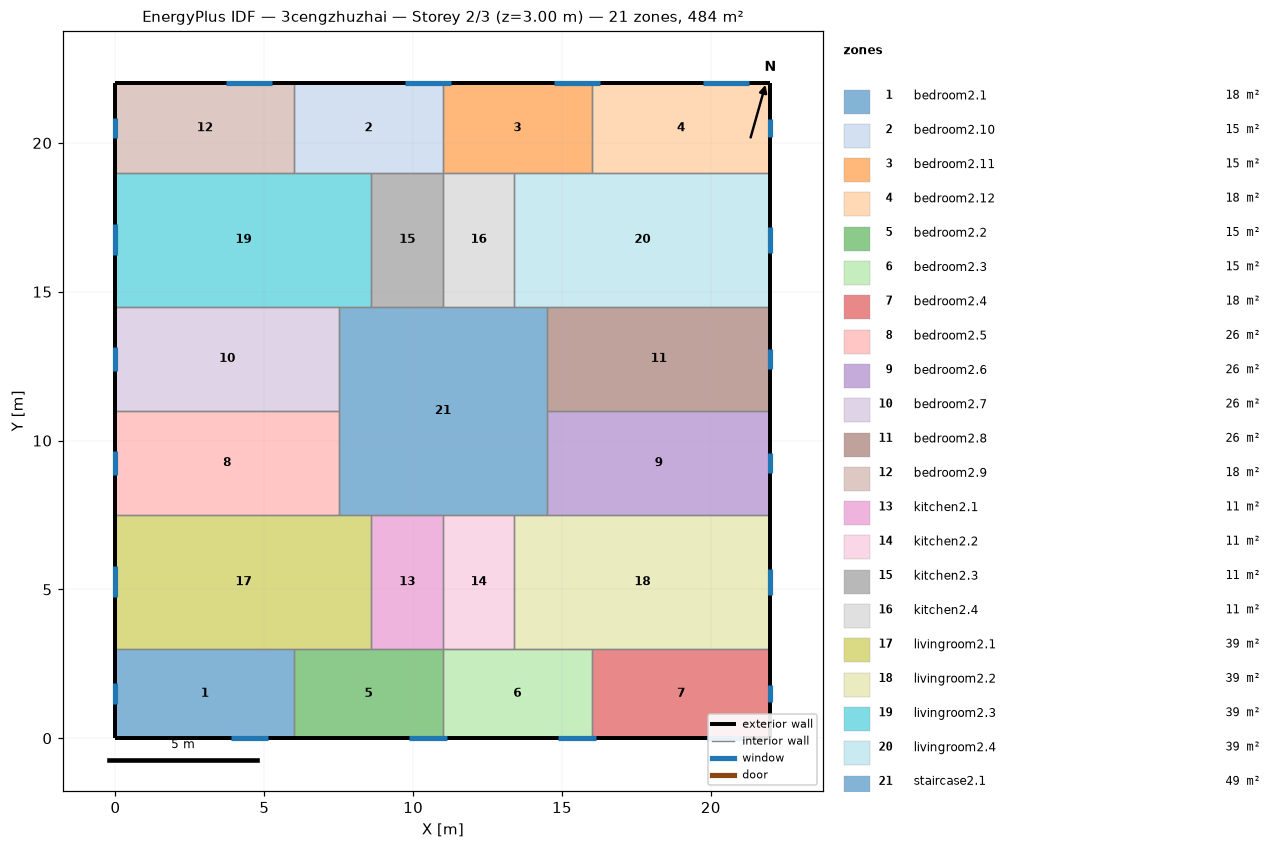
=== STOREY PLAN SPEC (per zone: floor XY polygon, exterior-wall plan segments, windows/doors) ===
zone 1: bedroom2.1  (18.0 m²)
  floor: (6.00, 3.00) (6.00, 0.00) (0.00, 0.00) (0.00, 3.00)
  exterior wall: (0.00, 3.00) – (0.00, 0.00)  [3.0 m]
    window: (0.00, 1.85) – (0.00, 1.15)  [1.0 m²]
  exterior wall: (0.00, 0.00) – (6.00, 0.00)  [6.0 m]
    window: (3.87, 0.00) – (5.13, 0.00)  [1.9 m²]
  interior walls: 2
zone 2: bedroom2.10  (15.0 m²)
  floor: (11.00, 22.00) (11.00, 19.00) (6.00, 19.00) (6.00, 22.00)
  exterior wall: (11.00, 22.00) – (6.00, 22.00)  [5.0 m]
    window: (11.27, 22.00) – (9.73, 22.00)  [2.3 m²]
  interior walls: 4
zone 3: bedroom2.11  (15.0 m²)
  floor: (16.00, 22.00) (16.00, 19.00) (11.00, 19.00) (11.00, 22.00)
  exterior wall: (16.00, 22.00) – (11.00, 22.00)  [5.0 m]
    window: (16.27, 22.00) – (14.73, 22.00)  [2.3 m²]
  interior walls: 4
zone 4: bedroom2.12  (18.0 m²)
  floor: (22.00, 22.00) (22.00, 19.00) (16.00, 19.00) (16.00, 22.00)
  exterior wall: (22.00, 19.00) – (22.00, 22.00)  [3.0 m]
    window: (22.00, 20.21) – (22.00, 20.79)  [0.9 m²]
  exterior wall: (22.00, 22.00) – (16.00, 22.00)  [6.0 m]
    window: (21.27, 22.00) – (19.73, 22.00)  [2.3 m²]
  interior walls: 2
zone 5: bedroom2.2  (15.0 m²)
  floor: (11.00, 3.00) (11.00, 0.00) (6.00, 0.00) (6.00, 3.00)
  exterior wall: (6.00, 0.00) – (11.00, 0.00)  [5.0 m]
    window: (9.87, 0.00) – (11.13, 0.00)  [1.9 m²]
  interior walls: 4
zone 6: bedroom2.3  (15.0 m²)
  floor: (16.00, 3.00) (16.00, 0.00) (11.00, 0.00) (11.00, 3.00)
  exterior wall: (11.00, 0.00) – (16.00, 0.00)  [5.0 m]
    window: (14.87, 0.00) – (16.13, 0.00)  [1.9 m²]
  interior walls: 4
zone 7: bedroom2.4  (18.0 m²)
  floor: (22.00, 3.00) (22.00, 0.00) (16.00, 0.00) (16.00, 3.00)
  exterior wall: (22.00, 0.00) – (22.00, 3.00)  [3.0 m]
    window: (22.00, 1.21) – (22.00, 1.79)  [0.9 m²]
  exterior wall: (16.00, 0.00) – (22.00, 0.00)  [6.0 m]
    window: (19.87, 0.00) – (21.13, 0.00)  [1.9 m²]
  interior walls: 2
zone 8: bedroom2.5  (26.2 m²)
  floor: (7.50, 11.00) (7.50, 7.50) (0.00, 7.50) (0.00, 11.00)
  exterior wall: (0.00, 11.00) – (0.00, 7.50)  [3.5 m]
    window: (0.00, 9.65) – (0.00, 8.85)  [1.2 m²]
  interior walls: 3
zone 9: bedroom2.6  (26.2 m²)
  floor: (22.00, 11.00) (22.00, 7.50) (14.50, 7.50) (14.50, 11.00)
  exterior wall: (22.00, 7.50) – (22.00, 11.00)  [3.5 m]
    window: (22.00, 8.91) – (22.00, 9.59)  [1.0 m²]
  interior walls: 3
zone 10: bedroom2.7  (26.2 m²)
  floor: (7.50, 14.50) (7.50, 11.00) (0.00, 11.00) (0.00, 14.50)
  exterior wall: (0.00, 14.50) – (0.00, 11.00)  [3.5 m]
    window: (0.00, 13.15) – (0.00, 12.35)  [1.2 m²]
  interior walls: 3
zone 11: bedroom2.8  (26.2 m²)
  floor: (22.00, 14.50) (22.00, 11.00) (14.50, 11.00) (14.50, 14.50)
  exterior wall: (22.00, 11.00) – (22.00, 14.50)  [3.5 m]
    window: (22.00, 12.41) – (22.00, 13.09)  [1.0 m²]
  interior walls: 3
zone 12: bedroom2.9  (18.0 m²)
  floor: (6.00, 22.00) (6.00, 19.00) (0.00, 19.00) (0.00, 22.00)
  exterior wall: (0.00, 22.00) – (0.00, 19.00)  [3.0 m]
    window: (0.00, 20.85) – (0.00, 20.15)  [1.0 m²]
  exterior wall: (6.00, 22.00) – (0.00, 22.00)  [6.0 m]
    window: (5.27, 22.00) – (3.73, 22.00)  [2.3 m²]
  interior walls: 2
zone 13: kitchen2.1  (10.8 m²)
  floor: (11.00, 7.50) (11.00, 3.00) (8.60, 3.00) (8.60, 7.50)
  interior walls: 4
zone 14: kitchen2.2  (10.8 m²)
  floor: (13.40, 7.50) (13.40, 3.00) (11.00, 3.00) (11.00, 7.50)
  interior walls: 4
zone 15: kitchen2.3  (10.8 m²)
  floor: (11.00, 19.00) (11.00, 14.50) (8.60, 14.50) (8.60, 19.00)
  interior walls: 4
zone 16: kitchen2.4  (10.8 m²)
  floor: (13.40, 19.00) (13.40, 14.50) (11.00, 14.50) (11.00, 19.00)
  interior walls: 4
zone 17: livingroom2.1  (38.7 m²)
  floor: (8.60, 7.50) (8.60, 3.00) (0.00, 3.00) (0.00, 7.50)
  exterior wall: (0.00, 7.50) – (0.00, 3.00)  [4.5 m]
    window: (0.00, 5.77) – (0.00, 4.73)  [1.6 m²]
  interior walls: 5
zone 18: livingroom2.2  (38.7 m²)
  floor: (22.00, 7.50) (22.00, 3.00) (13.40, 3.00) (13.40, 7.50)
  exterior wall: (22.00, 3.00) – (22.00, 7.50)  [4.5 m]
    window: (22.00, 4.81) – (22.00, 5.69)  [1.3 m²]
  interior walls: 5
zone 19: livingroom2.3  (38.7 m²)
  floor: (8.60, 19.00) (8.60, 14.50) (0.00, 14.50) (0.00, 19.00)
  exterior wall: (0.00, 19.00) – (0.00, 14.50)  [4.5 m]
    window: (0.00, 17.27) – (0.00, 16.23)  [1.6 m²]
  interior walls: 5
zone 20: livingroom2.4  (38.7 m²)
  floor: (22.00, 19.00) (22.00, 14.50) (13.40, 14.50) (13.40, 19.00)
  exterior wall: (22.00, 14.50) – (22.00, 19.00)  [4.5 m]
    window: (22.00, 16.31) – (22.00, 17.19)  [1.3 m²]
  interior walls: 5
zone 21: staircase2.1  (49.0 m²)
  floor: (14.50, 14.50) (14.50, 7.50) (7.50, 7.50) (7.50, 14.50)
  interior walls: 12

=== DERIVED (storey summary) ===
Building: 3cengzhuzhai
Storey: 2 of 3  (floor level z = 3.00 m)
Storey gross floor area: 484.0 m²
Zones on this storey: 21
  - bedroom2.1: floor 18.0 m²; exterior wall 9.0 m (27.0 m²); 2 window(s) 2.9 m²; WWR 10.9%
  - bedroom2.10: floor 15.0 m²; exterior wall 5.0 m (15.0 m²); 1 window(s) 2.3 m²; WWR 15.5%
  - bedroom2.11: floor 15.0 m²; exterior wall 5.0 m (15.0 m²); 1 window(s) 2.3 m²; WWR 15.5%
  - bedroom2.12: floor 18.0 m²; exterior wall 9.0 m (27.0 m²); 2 window(s) 3.2 m²; WWR 11.9%
  - bedroom2.2: floor 15.0 m²; exterior wall 5.0 m (15.0 m²); 1 window(s) 1.9 m²; WWR 12.7%
  - bedroom2.3: floor 15.0 m²; exterior wall 5.0 m (15.0 m²); 1 window(s) 1.9 m²; WWR 12.7%
  - bedroom2.4: floor 18.0 m²; exterior wall 9.0 m (27.0 m²); 2 window(s) 2.8 m²; WWR 10.3%
  - bedroom2.5: floor 26.2 m²; exterior wall 3.5 m (10.5 m²); 1 window(s) 1.2 m²; WWR 11.6%
  - bedroom2.6: floor 26.2 m²; exterior wall 3.5 m (10.5 m²); 1 window(s) 1.0 m²; WWR 9.8%
  - bedroom2.7: floor 26.2 m²; exterior wall 3.5 m (10.5 m²); 1 window(s) 1.2 m²; WWR 11.6%
  - bedroom2.8: floor 26.2 m²; exterior wall 3.5 m (10.5 m²); 1 window(s) 1.0 m²; WWR 9.8%
  - bedroom2.9: floor 18.0 m²; exterior wall 9.0 m (27.0 m²); 2 window(s) 3.4 m²; WWR 12.5%
  - kitchen2.1: floor 10.8 m²
  - kitchen2.2: floor 10.8 m²
  - kitchen2.3: floor 10.8 m²
  - kitchen2.4: floor 10.8 m²
  - livingroom2.1: floor 38.7 m²; exterior wall 4.5 m (13.5 m²); 1 window(s) 1.6 m²; WWR 11.6%
  - livingroom2.2: floor 38.7 m²; exterior wall 4.5 m (13.5 m²); 1 window(s) 1.3 m²; WWR 9.8%
  - livingroom2.3: floor 38.7 m²; exterior wall 4.5 m (13.5 m²); 1 window(s) 1.6 m²; WWR 11.6%
  - livingroom2.4: floor 38.7 m²; exterior wall 4.5 m (13.5 m²); 1 window(s) 1.3 m²; WWR 9.8%
  - staircase2.1: floor 49.0 m²
Zone adjacency (shared interzone walls):
  - bedroom2.1 ↔ bedroom2.2
  - bedroom2.1 ↔ livingroom2.1
  - bedroom2.10 ↔ bedroom2.11
  - bedroom2.10 ↔ bedroom2.9
  - bedroom2.10 ↔ kitchen2.3
  - bedroom2.10 ↔ livingroom2.3
  - bedroom2.11 ↔ bedroom2.12
  - bedroom2.11 ↔ kitchen2.4
  - bedroom2.11 ↔ livingroom2.4
  - bedroom2.12 ↔ livingroom2.4
  - bedroom2.2 ↔ bedroom2.3
  - bedroom2.2 ↔ kitchen2.1
  - bedroom2.2 ↔ livingroom2.1
  - bedroom2.3 ↔ bedroom2.4
  - bedroom2.3 ↔ kitchen2.2
  - bedroom2.3 ↔ livingroom2.2
  - bedroom2.4 ↔ livingroom2.2
  - bedroom2.5 ↔ bedroom2.7
  - bedroom2.5 ↔ livingroom2.1
  - bedroom2.5 ↔ staircase2.1
  - bedroom2.6 ↔ bedroom2.8
  - bedroom2.6 ↔ livingroom2.2
  - bedroom2.6 ↔ staircase2.1
  - bedroom2.7 ↔ livingroom2.3
  - bedroom2.7 ↔ staircase2.1
  - bedroom2.8 ↔ livingroom2.4
  - bedroom2.8 ↔ staircase2.1
  - bedroom2.9 ↔ livingroom2.3
  - kitchen2.1 ↔ kitchen2.2
  - kitchen2.1 ↔ livingroom2.1
  - kitchen2.1 ↔ staircase2.1
  - kitchen2.2 ↔ livingroom2.2
  - kitchen2.2 ↔ staircase2.1
  - kitchen2.3 ↔ kitchen2.4
  - kitchen2.3 ↔ livingroom2.3
  - kitchen2.3 ↔ staircase2.1
  - kitchen2.4 ↔ livingroom2.4
  - kitchen2.4 ↔ staircase2.1
  - livingroom2.1 ↔ staircase2.1
  - livingroom2.2 ↔ staircase2.1
  - livingroom2.3 ↔ staircase2.1
  - livingroom2.4 ↔ staircase2.1